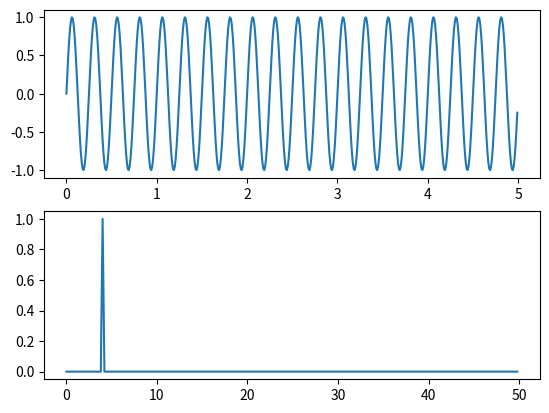

This chart was generated by the following Python code:
# -*- coding: utf-8 -*-
"""
FFT Practice

Try playing around with parameters to understand how it works, then load the 
tide data and see if you can determine the relevant frequencies
"""

from scipy.fft import fft, ifft, fftfreq
import numpy as np
import matplotlib.pyplot as plt

# Measurement Characteristics 
wtime = 5.0     # Measurement Window in s
sfreq = 100.0   # Sampling Frequency in measurements/s
Nfloat = np.ceil(wtime*sfreq)   # Sampling Points
N = Nfloat.astype(int)          # Change to int
sT = 1/sfreq    # Temporal Resolution

# Laser Characteristics
pulse = 0       # Set to 1 for Pulsed laser; 0 for continuous-wave (cw)
cfreq = 4.0     # Carrier Frequency in cycles/s
pw = .5         # Pulse Width in s
pc = 2.5        # Pulse Centre in s relative to start of window

# Arrays 
t = np.linspace(0.0, N*sT, N, endpoint=False)   # Time
A = np.sin(cfreq * 2.0*np.pi*t)*np.exp(-pulse*(t-pc)**2/(2*(pw)**2))     # Amplitude
Af = fft(A)                  # Spectral Amplitude
f = fftfreq(N, sT)[:N//2]    # The Positive Frequencies: Note the half

# Plots
plt.subplot(211)
plt.plot(t, A)
plt.subplot(212)
plt.plot(f, 2.0/N * np.abs(Af[0:N//2]))
#plt.semilogy(f, 2.0/N * np.abs(Af[0:N//2]))

#plt.subplot(313)
#plt.plot(f, 2.0/N * np.angle(Af[0:N//2]))
plt.show()